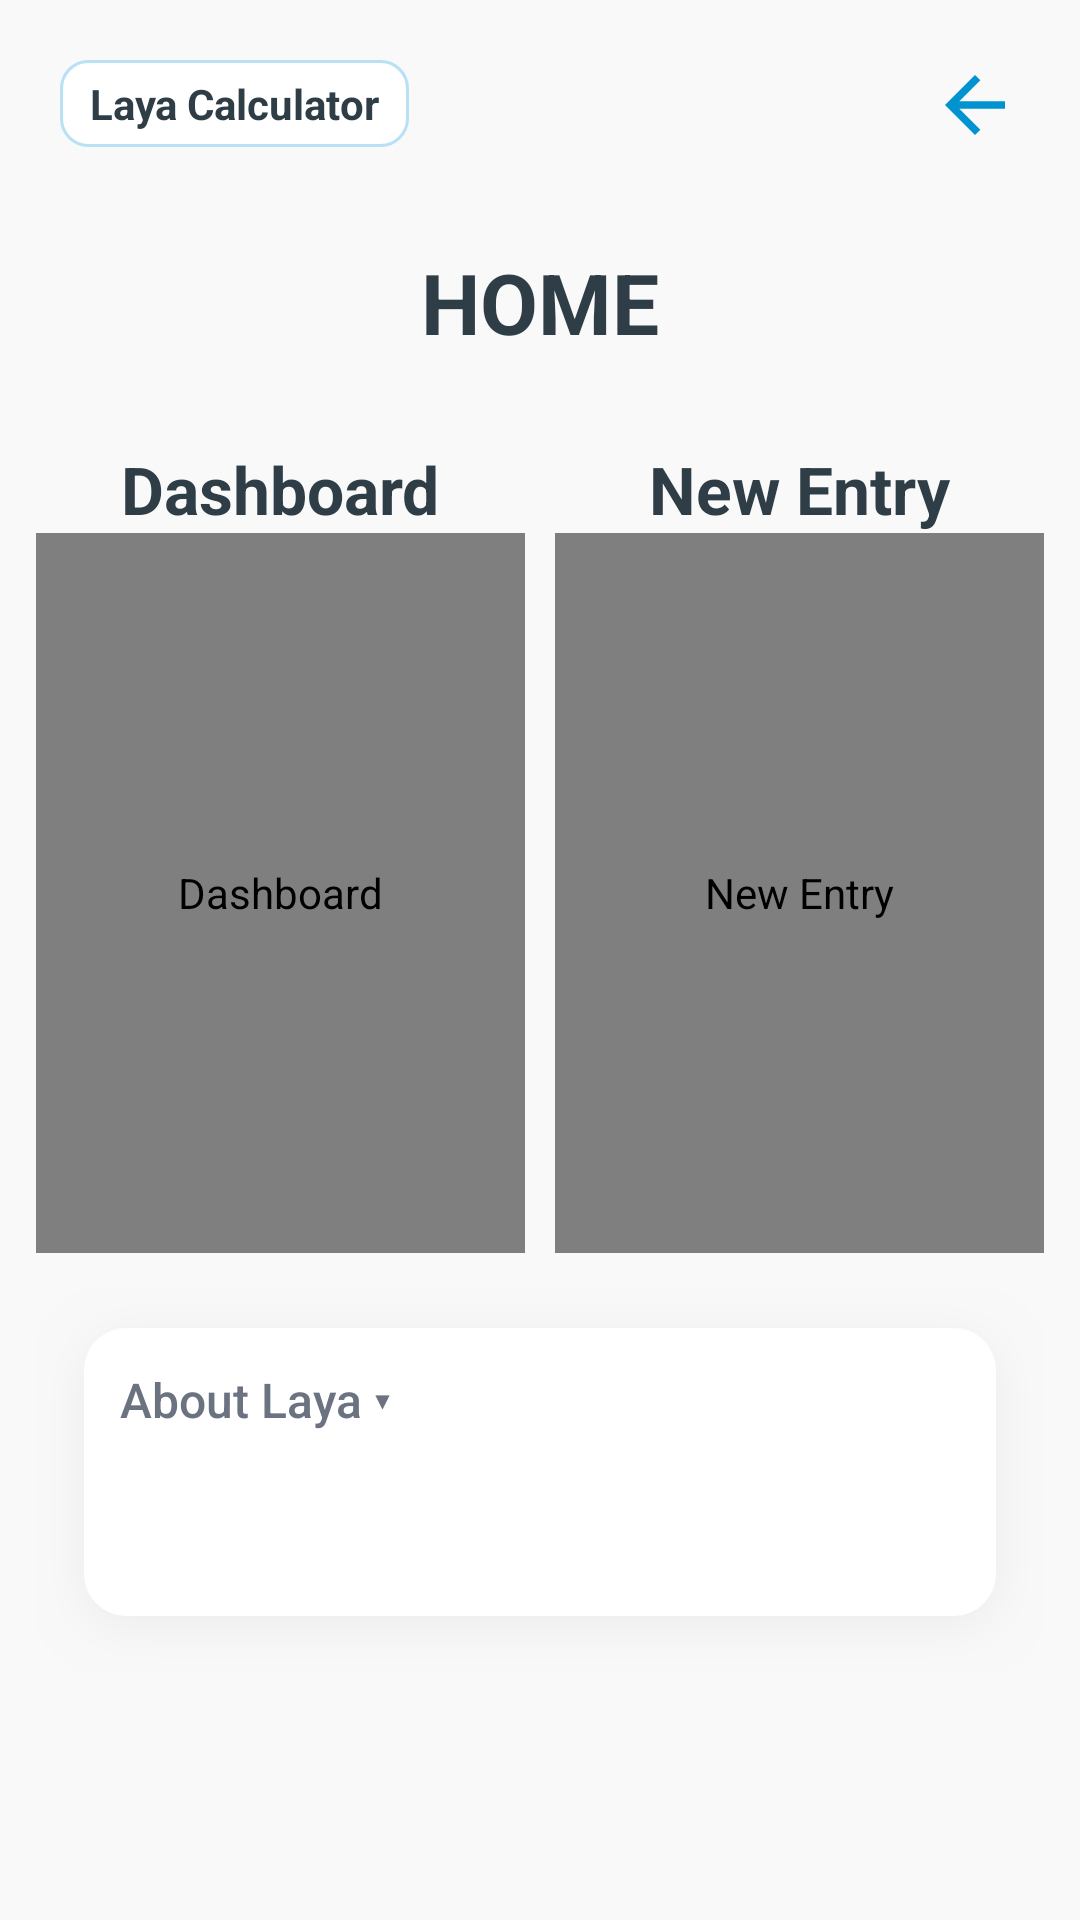

Android layout source for this screen:
<!-- AndroidManifest.xml: application theme Theme.MyApplication -->
<!-- res/layout/activity_home.xml -->
<?xml version="1.0" encoding="utf-8"?>
<androidx.constraintlayout.widget.ConstraintLayout
    xmlns:android="http://schemas.android.com/apk/res/android"
    xmlns:app="http://schemas.android.com/apk/res-auto"
    xmlns:tools="http://schemas.android.com/tools"
    android:id="@+id/main"
    android:layout_width="match_parent"
    android:layout_height="match_parent"
    android:background="@color/laya_background"
    tools:context=".HomeActivity">
    <LinearLayout
        android:layout_width="match_parent"
        android:layout_height="wrap_content"
        android:orientation="horizontal"
        app:layout_constraintEnd_toEndOf="parent"
        app:layout_constraintStart_toStartOf="parent"
        app:layout_constraintTop_toTopOf="parent"
        android:id="@+id/homeTopBar">
        <TextView
            android:layout_width="wrap_content"
            android:layout_height="wrap_content"
            android:text="@string/app_name"
            android:layout_marginTop="20dp"
            android:layout_marginStart="20dp"
            android:textStyle="bold"
            android:textColor="@color/laya_text"
            android:background="@drawable/login_title"
            android:paddingHorizontal="10dp"
            android:paddingVertical="5dp" />
        <Space
            android:layout_width="0dp"
            android:layout_height="0dp"
            android:layout_weight="1" />
        <ImageButton
            android:id="@+id/homeBackButton"
            android:layout_width="30dp"
            android:layout_height="30dp"
            android:layout_marginTop="20dp"
            android:layout_marginEnd="20dp"
            android:background="@null"
            android:src="@drawable/outline_arrow_back_24"
            app:tint="@color/laya_primary"
            android:elevation="0dp"
            android:stateListAnimator="@null" />
    </LinearLayout>
    <androidx.core.widget.NestedScrollView
        android:id="@+id/homeScroll"
        android:layout_width="0dp"
        android:layout_height="0dp"
        android:fillViewport="true"
        android:clipToPadding="true"
        android:focusableInTouchMode="true"
        android:paddingHorizontal="12dp"
        android:paddingTop="8dp"
        android:paddingBottom="16dp"
        app:layout_constraintTop_toBottomOf="@id/homeTopBar"
        app:layout_constraintBottom_toBottomOf="parent"
        app:layout_constraintStart_toStartOf="parent"
        app:layout_constraintEnd_toEndOf="parent">
        <androidx.constraintlayout.widget.ConstraintLayout
            android:layout_width="match_parent"
            android:layout_height="wrap_content">
            <LinearLayout
                android:layout_width="0dp"
                android:layout_height="wrap_content"
                android:gravity="top|center_horizontal"
                android:orientation="vertical"
                android:layout_marginTop="24dp"
                app:layout_constraintEnd_toEndOf="parent"
                app:layout_constraintStart_toStartOf="parent"
                app:layout_constraintTop_toTopOf="parent"
                app:layout_constraintBottom_toBottomOf="parent"
                app:layout_constraintVertical_bias="0"
                app:layout_constraintWidth_max="460dp">
                <TextView
                    android:layout_width="wrap_content"
                    android:layout_height="wrap_content"
                    android:textColor="@color/laya_text"
                    android:textStyle="bold"
                    android:text="HOME"
                    android:textSize="28sp" />
                <TextView
                    android:id="@+id/homeLoginProfileName"
                    android:layout_width="wrap_content"
                    android:layout_height="wrap_content"
                    android:layout_marginTop="4dp"
                    android:textColor="@color/laya_label"
                    android:textSize="16sp"
                    android:visibility="gone" />
                <LinearLayout
                    android:layout_width="match_parent"
                    android:layout_height="wrap_content"
                    android:gravity="center"
                    android:orientation="horizontal"
                    android:layout_marginHorizontal="0dp"
                    android:layout_marginTop="24dp">
                    <LinearLayout
                        android:layout_width="0dp"
                        android:layout_height="wrap_content"
                        android:gravity="center"
                        android:orientation="vertical"
                        android:layout_weight="1"
                        android:layout_marginEnd="5dp">
                        <TextView
                            android:layout_width="wrap_content"
                            android:layout_height="wrap_content"
                            android:textColor="@color/laya_text"
                            android:textStyle="bold"
                            android:text="@string/home_dashboard"
                            android:onClick="open_dashboard"
                            android:textSize="22sp"
                            android:layout_marginTop="5dp" />
                        <com.example.myapplication.HomeActionButton
                            android:id="@+id/dashboardButton"
                        android:contentDescription="@string/home_dashboard"
                            android:layout_width="match_parent"
                            android:layout_height="240dp"
                            android:background="@drawable/button_background"
                            app:tint="@color/laya_white"
                            android:backgroundTint="@null"
                            android:onClick="open_dashboard"
                            android:src="@drawable/outline_account_circle_24"
                            android:elevation="0dp"
                            android:stateListAnimator="@null" />
                    </LinearLayout>
                    <LinearLayout
                        android:layout_width="0dp"
                        android:layout_height="wrap_content"
                        android:gravity="center"
                        android:orientation="vertical"
                        android:layout_weight="1"
                        android:layout_marginStart="5dp">
                        <TextView
                            android:layout_width="wrap_content"
                            android:layout_height="wrap_content"
                            android:textColor="@color/laya_text"
                            android:textStyle="bold"
                            android:text="@string/home_new_entry"
                            android:onClick="make_new_entry"
                            android:textSize="22sp"
                            android:layout_marginTop="5dp" />
                        <com.example.myapplication.HomeActionButton
                            android:id="@+id/newEntryButton"
                        android:contentDescription="@string/home_new_entry"
                            android:layout_width="match_parent"
                            android:layout_height="240dp"
                            android:background="@drawable/button_background"
                            app:tint="@color/laya_white"
                            android:backgroundTint="@null"
                            android:onClick="make_new_entry"
                            android:src="@drawable/outline_add_2_24"
                            android:elevation="0dp"
                            android:stateListAnimator="@null" />
                    </LinearLayout>
                </LinearLayout>
                <LinearLayout
                    android:layout_width="match_parent"
                    android:layout_height="wrap_content"
                    android:layout_marginTop="12dp"
                    android:orientation="vertical"
                    android:background="@drawable/laya_card"
                    android:paddingLeft="28dp"
                    android:paddingRight="28dp"
                    android:paddingTop="13dp"
                    android:paddingBottom="19dp">
                    <androidx.appcompat.widget.AppCompatButton
                        android:id="@+id/homeAboutToggle"
                        android:layout_width="match_parent"
                        android:layout_height="wrap_content"
                        android:minHeight="48dp"
                        android:minWidth="0dp"
                        android:padding="0dp"
                        android:gravity="center_vertical|start"
                        android:background="?attr/selectableItemBackground"
                        android:text="@string/home_about_show"
                        android:textAllCaps="false"
                        android:textColor="@color/laya_muted"
                        android:textSize="16sp"
                        android:elevation="0dp"
                        android:stateListAnimator="@null"/>
                    <TextView
                        android:id="@+id/homeAboutDescription"
                        android:layout_width="match_parent"
                        android:layout_height="wrap_content"
                        android:paddingTop="4dp"
                        android:paddingBottom="12dp"
                        android:text="@string/home_about"
                        android:textColor="@color/laya_text"
                        android:textSize="15sp"
                        android:visibility="gone"/>
                </LinearLayout>
            </LinearLayout>
        </androidx.constraintlayout.widget.ConstraintLayout>
    </androidx.core.widget.NestedScrollView>
</androidx.constraintlayout.widget.ConstraintLayout>
<!-- resources referenced by this layout -->
<resources>
  <color name="laya_background">#F8F9F8</color>
  <color name="laya_label">#0077A8</color>
  <color name="laya_muted">#6B7280</color>
  <color name="laya_primary">#0093D0</color>
  <color name="laya_text">#2F3E46</color>
  <color name="laya_white">#FFFFFF</color>
  <!-- drawable button_background (drawable) -->
  <?xml version="1.0" encoding="utf-8"?>
  <ripple
      xmlns:android="http://schemas.android.com/apk/res/android"
      android:color="@color/laya_focus_ring">
      <item android:drawable="@drawable/laya_button"/>
  </ripple>
  <!-- drawable login_title (drawable) -->
  <?xml version="1.0" encoding="utf-8"?>
  <shape android:shape="rectangle" xmlns:android="http://schemas.android.com/apk/res/android"><solid android:color="@color/laya_surface"/><corners android:radius="9dp"/><stroke android:width="1dp" android:color="@color/laya_border"/></shape>
  <!-- drawable outline_add_2_24 (drawable) -->
  <vector xmlns:android="http://schemas.android.com/apk/res/android" android:height="130dp" android:tint="@color/laya_primary" android:viewportHeight="960" android:viewportWidth="960" android:width="130dp">
        
      <path android:fillColor="@android:color/white" android:pathData="M440,840L440,520L120,520L120,440L440,440L440,120L520,120L520,440L840,440L840,520L520,520L520,840L440,840Z"/>
      
  </vector>
  <string name="app_name">Laya Calculator</string>
  <string name="home_about">Laya Calculator is a tool designed to help legal professionals and advocates calculate time served and remaining prison sentences under Philippine law, accounting for applicable deductions and disqualifications. By making these calculations simpler and more accessible, Laya aims to prevent overdetention and protect the right of individuals to be released when their sentences are complete.</string>
  <string name="home_about_show">About Laya   ▾</string>
  <string name="home_dashboard">Dashboard</string>
  <string name="home_new_entry">New Entry</string>
  <style name="Theme.MyApplication" parent="Base.Theme.MyApplication" />
  <color name="laya_focus_ring">#1A0093D0</color>
  <color name="laya_card_shadow">#0D000000</color>
  <color name="laya_surface">#FFFFFF</color>
  <color name="laya_border">#B8E0F6</color>
  <color name="laya_button_shadow">#400093D0</color>
  <color name="laya_summary">#F0F8FF</color>
  <color name="laya_danger">#DC2626</color>
  <style name="AppSwitch" parent="Widget.Material3.CompoundButton.MaterialSwitch">
          <item name="thumbTint">@color/app_switch_thumb</item>
          <item name="trackTint">@color/app_switch_track</item>
          <item name="trackDecorationTint">@android:color/transparent</item>
      </style>
  <style name="AppEditText" parent="Widget.AppCompat.EditText">
          <item name="android:background">@drawable/entertextbox</item>
          <item name="backgroundTint">@null</item>
          <item name="android:textColor">@color/laya_input_text</item>
          <item name="android:textColorHint">@color/laya_muted</item>
          <item name="android:paddingHorizontal">12dp</item>
          <item name="android:paddingVertical">10dp</item>
      </style>
  <style name="AppSpinner" parent="Widget.AppCompat.Spinner">
          <item name="android:background">@drawable/laya_spinner</item>
          <item name="backgroundTint">@null</item>
          <item name="android:popupBackground">@color/laya_surface</item>
          <item name="android:minHeight">44dp</item>
          <item name="android:paddingStart">8dp</item>
          <item name="android:paddingEnd">28dp</item>
      </style>
  <color name="laya_input_text">#000000</color>
  <style name="LayaAlertDialog" parent="MaterialAlertDialog.Material3">
          <item name="shapeAppearance">@style/LayaDialogShape</item>
      </style>
  <color name="laya_input_surface">#FEFEFE</color>
  <style name="LayaDialogShape" parent="ShapeAppearance.Material3.MediumComponent">
          <item name="cornerSize">16dp</item>
      </style>
</resources>
